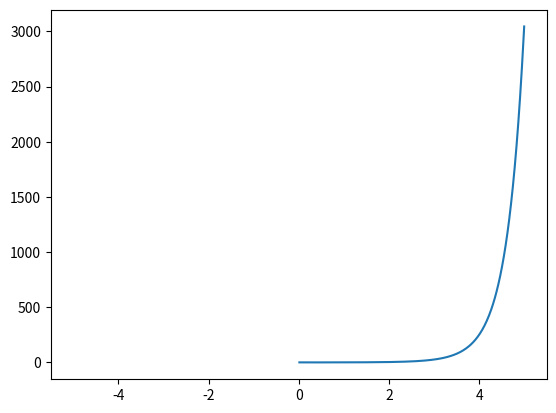

Here is the Python script that generated this plot: (Note: this script raises an exception after producing the figure.)
# -*- coding: utf-8 -*-
"""
Created on Fri Jul 19 21:01:08 2019

@author: Admin
"""

import matplotlib.pyplot as plt                                                 
import numpy as np
import math

## Create functions and set domain length
x = np.arange(-5.0, 5.0, 0.01)
y = x**x
z=0
## Plot functions and a point where they intersect
plt.plot(x, y)
plt.plot(x, z)
plt.plot(1, 1, 'or')

## Config the graph
plt.title('A Cool Graph')
plt.xlabel('X')
plt.ylabel('Y')
#plt.ylim([0, 4])
plt.grid(True)
plt.legend(['y = x', 'y = 2x'], loc='upper left')

## Show the graph
plt.show()